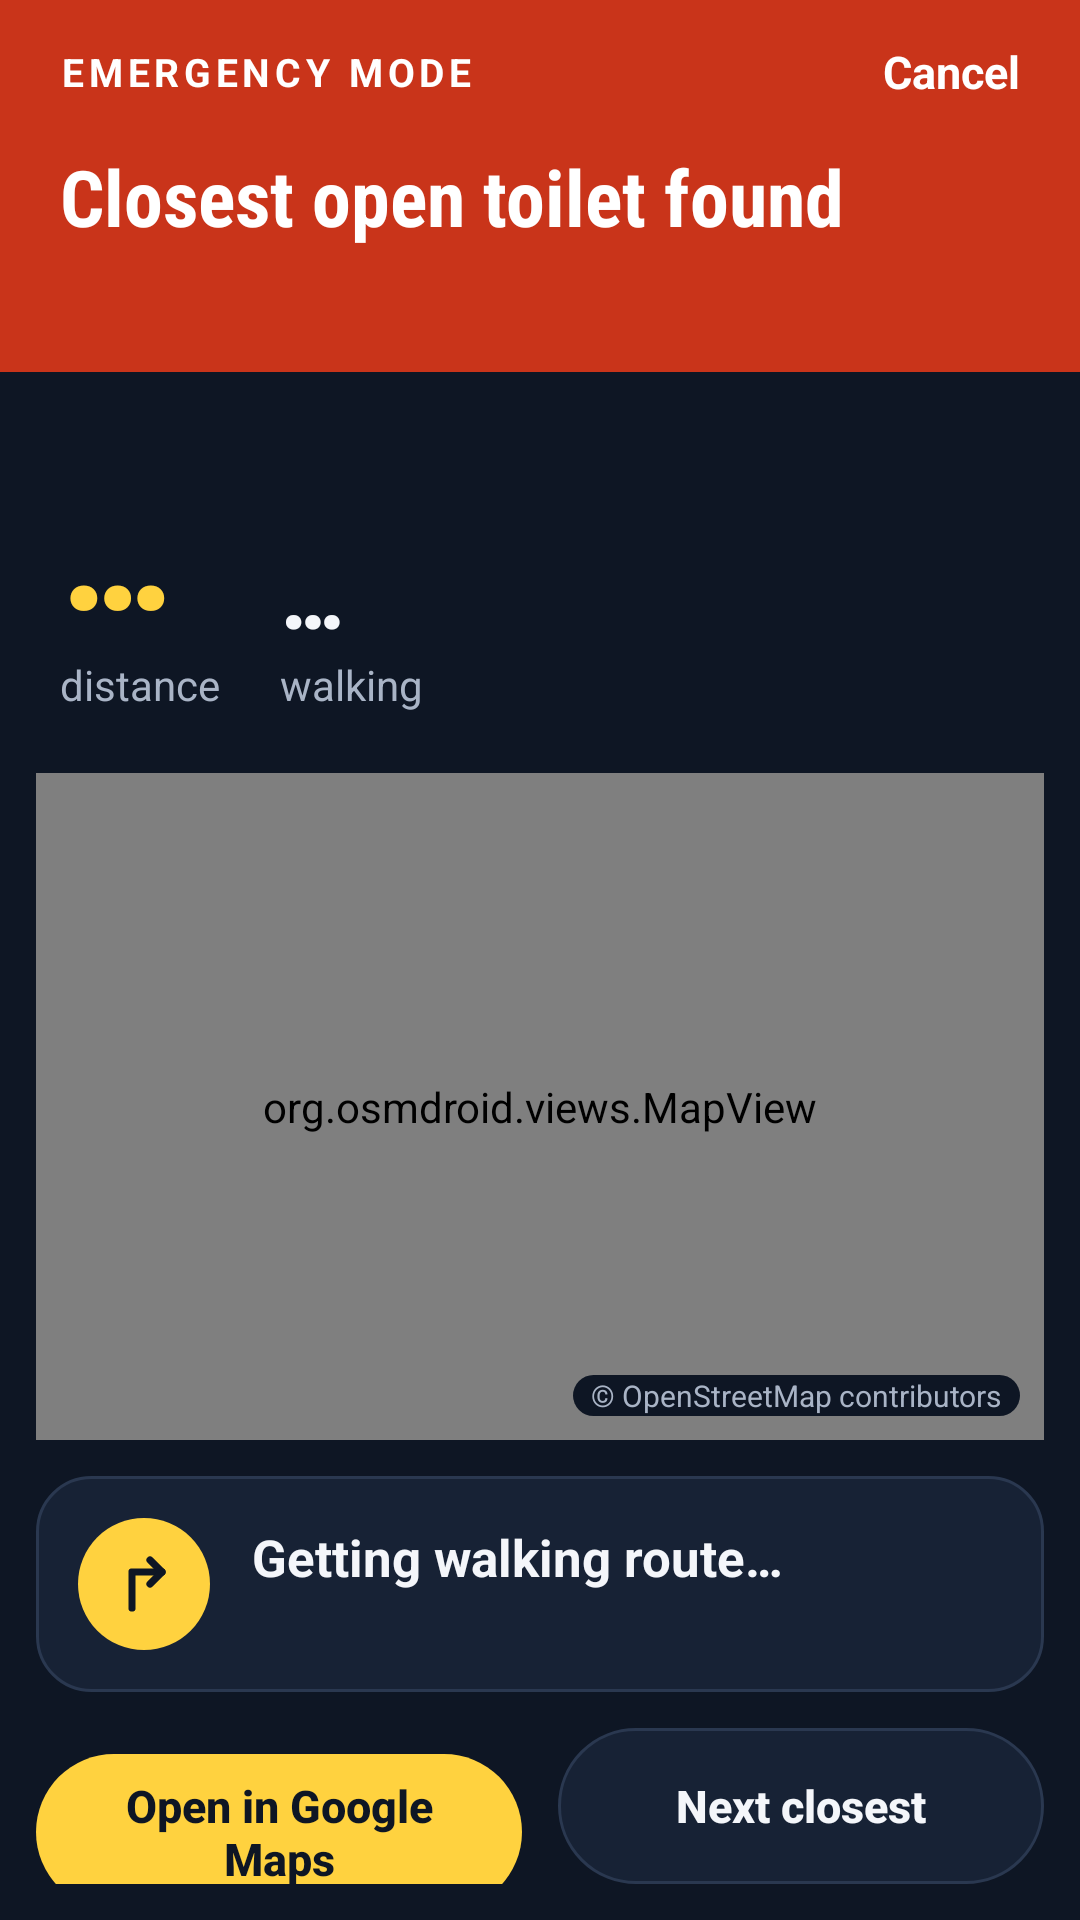

The Android layout XML behind this screen, and the referenced resources:
<!-- AndroidManifest.xml: application theme Theme.GottaGo -->
<!-- res/layout/activity_emergency.xml -->
<?xml version="1.0" encoding="utf-8"?>
<LinearLayout xmlns:android="http://schemas.android.com/apk/res/android"
    android:layout_width="match_parent"
    android:layout_height="match_parent"
    android:background="@color/ink"
    android:orientation="vertical">

    <LinearLayout
        android:layout_width="match_parent"
        android:layout_height="wrap_content"
        android:background="@drawable/bg_header_red"
        android:orientation="vertical"
        android:paddingStart="20dp"
        android:paddingEnd="20dp"
        android:paddingBottom="18dp">

        <LinearLayout
            android:layout_width="match_parent"
            android:layout_height="wrap_content"
            android:gravity="center_vertical"
            android:orientation="horizontal">

            <TextView
                android:layout_width="0dp"
                android:layout_height="wrap_content"
                android:layout_weight="1"
                android:letterSpacing="0.12"
                android:text="EMERGENCY MODE"
                android:textColor="#FFFFFF"
                android:textSize="13sp"
                android:textStyle="bold" />

            <TextView
                android:id="@+id/btnCancel"
                android:layout_width="wrap_content"
                android:layout_height="48dp"
                android:gravity="center"
                android:paddingStart="12dp"
                android:text="Cancel"
                android:textColor="#FFFFFF"
                android:textSize="15sp"
                android:textStyle="bold" />
        </LinearLayout>

        <TextView
            android:id="@+id/tvHeadline"
            android:layout_width="wrap_content"
            android:layout_height="wrap_content"
            android:fontFamily="sans-serif-condensed"
            android:text="Closest open toilet found"
            android:textColor="#FFFFFF"
            android:textSize="26sp"
            android:textStyle="bold" />

        <TextView
            android:id="@+id/tvSub"
            android:layout_width="wrap_content"
            android:layout_height="wrap_content"
            android:layout_marginTop="4dp"
            android:text=""
            android:textColor="#FFFFFF"
            android:textSize="14sp" />
    </LinearLayout>

    <LinearLayout
        android:layout_width="match_parent"
        android:layout_height="wrap_content"
        android:gravity="bottom"
        android:orientation="horizontal"
        android:padding="20dp">

        <LinearLayout
            android:layout_width="wrap_content"
            android:layout_height="wrap_content"
            android:orientation="vertical">

            <TextView
                android:id="@+id/tvDistance"
                android:layout_width="wrap_content"
                android:layout_height="wrap_content"
                android:fontFamily="sans-serif-condensed"
                android:text="…"
                android:textColor="@color/yellow"
                android:textSize="56sp"
                android:textStyle="bold" />

            <TextView
                android:layout_width="wrap_content"
                android:layout_height="wrap_content"
                android:text="distance"
                android:textColor="@color/muted"
                android:textSize="14sp" />
        </LinearLayout>

        <LinearLayout
            android:layout_width="wrap_content"
            android:layout_height="wrap_content"
            android:layout_marginStart="20dp"
            android:orientation="vertical">

            <TextView
                android:id="@+id/tvTime"
                android:layout_width="wrap_content"
                android:layout_height="wrap_content"
                android:fontFamily="sans-serif-condensed"
                android:text="…"
                android:textSize="32sp"
                android:textStyle="bold" />

            <TextView
                android:layout_width="wrap_content"
                android:layout_height="wrap_content"
                android:text="walking"
                android:textColor="@color/muted"
                android:textSize="14sp" />
        </LinearLayout>
    </LinearLayout>

    <FrameLayout
        android:id="@+id/mapFrame"
        android:layout_width="match_parent"
        android:layout_height="0dp"
        android:layout_marginStart="12dp"
        android:layout_marginEnd="12dp"
        android:layout_weight="1"
        android:background="@drawable/bg_map">

        <org.osmdroid.views.MapView
            android:id="@+id/map"
            android:layout_width="match_parent"
            android:layout_height="match_parent" />

        <TextView
            android:layout_width="wrap_content"
            android:layout_height="wrap_content"
            android:layout_gravity="bottom|end"
            android:layout_margin="8dp"
            android:background="@drawable/bg_badge"
            android:paddingStart="6dp"
            android:paddingEnd="6dp"
            android:text="© OpenStreetMap contributors"
            android:textColor="@color/muted"
            android:textSize="10sp" />
    </FrameLayout>

    <LinearLayout
        android:layout_width="match_parent"
        android:layout_height="wrap_content"
        android:layout_marginStart="12dp"
        android:layout_marginTop="12dp"
        android:layout_marginEnd="12dp"
        android:background="@drawable/bg_card"
        android:gravity="center_vertical"
        android:orientation="horizontal"
        android:padding="14dp">

        <ImageView
            android:layout_width="44dp"
            android:layout_height="44dp"
            android:background="@drawable/bg_icon_yellow"
            android:importantForAccessibility="no"
            android:padding="10dp"
            android:src="@drawable/ic_turn" />

        <LinearLayout
            android:layout_width="0dp"
            android:layout_height="wrap_content"
            android:layout_marginStart="14dp"
            android:layout_weight="1"
            android:orientation="vertical">

            <TextView
                android:id="@+id/tvStep"
                android:layout_width="wrap_content"
                android:layout_height="wrap_content"
                android:text="Getting walking route…"
                android:textSize="17sp"
                android:textStyle="bold" />

            <TextView
                android:id="@+id/tvStepSub"
                android:layout_width="wrap_content"
                android:layout_height="wrap_content"
                android:textColor="@color/muted"
                android:textSize="13sp" />
        </LinearLayout>
    </LinearLayout>

    <LinearLayout
        android:layout_width="match_parent"
        android:layout_height="wrap_content"
        android:orientation="horizontal"
        android:padding="12dp">

        <Button
            android:id="@+id/btnGoogle"
            style="@style/Pill"
            android:layout_width="0dp"
            android:layout_height="52dp"
            android:layout_marginEnd="6dp"
            android:layout_weight="1"
            android:background="@drawable/bg_pill_yellow"
            android:text="Open in Google Maps"
            android:textColor="@color/ink" />

        <Button
            android:id="@+id/btnNext"
            style="@style/Pill"
            android:layout_width="0dp"
            android:layout_height="52dp"
            android:layout_marginStart="6dp"
            android:layout_weight="1"
            android:background="@drawable/bg_pill_outline"
            android:text="Next closest"
            android:textColor="@color/text" />
    </LinearLayout>
</LinearLayout>
<!-- resources referenced by this layout -->
<resources>
  <color name="ink">#0E1624</color>
  <color name="muted">#A9B4C6</color>
  <color name="text">#F4F6FA</color>
  <color name="yellow">#FFD23F</color>
  <!-- drawable bg_badge (drawable) -->
  <?xml version="1.0" encoding="utf-8"?>
  <shape xmlns:android="http://schemas.android.com/apk/res/android" android:shape="rectangle"><solid android:color="@color/ink"/><corners android:radius="12dp"/></shape>
  <!-- drawable bg_card (drawable) -->
  <?xml version="1.0" encoding="utf-8"?>
  <shape xmlns:android="http://schemas.android.com/apk/res/android" android:shape="rectangle"><solid android:color="@color/card"/><corners android:radius="18dp"/><stroke android:width="1dp" android:color="@color/line"/></shape>
  <!-- drawable bg_header_red (drawable) -->
  <?xml version="1.0" encoding="utf-8"?>
  <shape xmlns:android="http://schemas.android.com/apk/res/android" android:shape="rectangle"><solid android:color="@color/redHeader"/></shape>
  <!-- drawable bg_icon_yellow (drawable) -->
  <?xml version="1.0" encoding="utf-8"?>
  <shape xmlns:android="http://schemas.android.com/apk/res/android" android:shape="oval"><solid android:color="@color/yellow"/></shape>
  <!-- drawable bg_map (drawable) -->
  <?xml version="1.0" encoding="utf-8"?>
  <shape xmlns:android="http://schemas.android.com/apk/res/android" android:shape="rectangle"><solid android:color="@color/mapbg"/><corners android:radius="24dp"/></shape>
  <!-- drawable bg_pill_outline (drawable) -->
  <?xml version="1.0" encoding="utf-8"?>
  <shape xmlns:android="http://schemas.android.com/apk/res/android" android:shape="rectangle"><solid android:color="@color/card"/><corners android:radius="28dp"/><stroke android:width="1dp" android:color="@color/line"/></shape>
  <!-- drawable bg_pill_yellow (drawable) -->
  <?xml version="1.0" encoding="utf-8"?>
  <shape xmlns:android="http://schemas.android.com/apk/res/android" android:shape="rectangle"><solid android:color="@color/yellow"/><corners android:radius="28dp"/></shape>
  <!-- drawable ic_turn (drawable) -->
  <?xml version="1.0" encoding="utf-8"?>
  <vector xmlns:android="http://schemas.android.com/apk/res/android" android:width="24dp" android:height="24dp" android:viewportWidth="24" android:viewportHeight="24"><path android:pathData="M8,20L8,8L18,8" android:strokeColor="#0E1624" android:strokeWidth="2.4" android:strokeLineCap="round" android:strokeLineJoin="round" android:fillColor="#00000000"/><path android:pathData="M14,4L18,8L14,12" android:strokeColor="#0E1624" android:strokeWidth="2.4" android:strokeLineCap="round" android:strokeLineJoin="round" android:fillColor="#00000000"/></vector>
  <style name="Pill" parent="Widget.AppCompat.Button.Borderless">
  <item name="android:textAllCaps">false</item><item name="android:textStyle">bold</item><item name="android:textSize">15sp</item>
  <item name="android:minHeight">52dp</item><item name="android:stateListAnimator">@null</item><item name="android:gravity">center</item>
  <item name="android:paddingStart">16dp</item><item name="android:paddingEnd">16dp</item>
  </style>
  <style name="Theme.GottaGo" parent="Theme.AppCompat.NoActionBar">
  <item name="colorPrimary">@color/ink</item><item name="colorPrimaryDark">@color/ink</item><item name="colorAccent">@color/yellow</item>
  <item name="android:windowBackground">@color/ink</item><item name="android:statusBarColor">@color/ink</item>
  <item name="android:navigationBarColor">@color/ink</item><item name="android:textColorPrimary">@color/text</item>
  <item name="android:textColorSecondary">@color/muted</item><item name="android:textColor">@color/text</item>
  <item name="android:textColorHint">@color/muted</item>
  </style>
  <color name="card">#172235</color>
  <color name="line">#2A3850</color>
  <color name="redHeader">#C9341A</color>
  <color name="mapbg">#16243A</color>
</resources>
